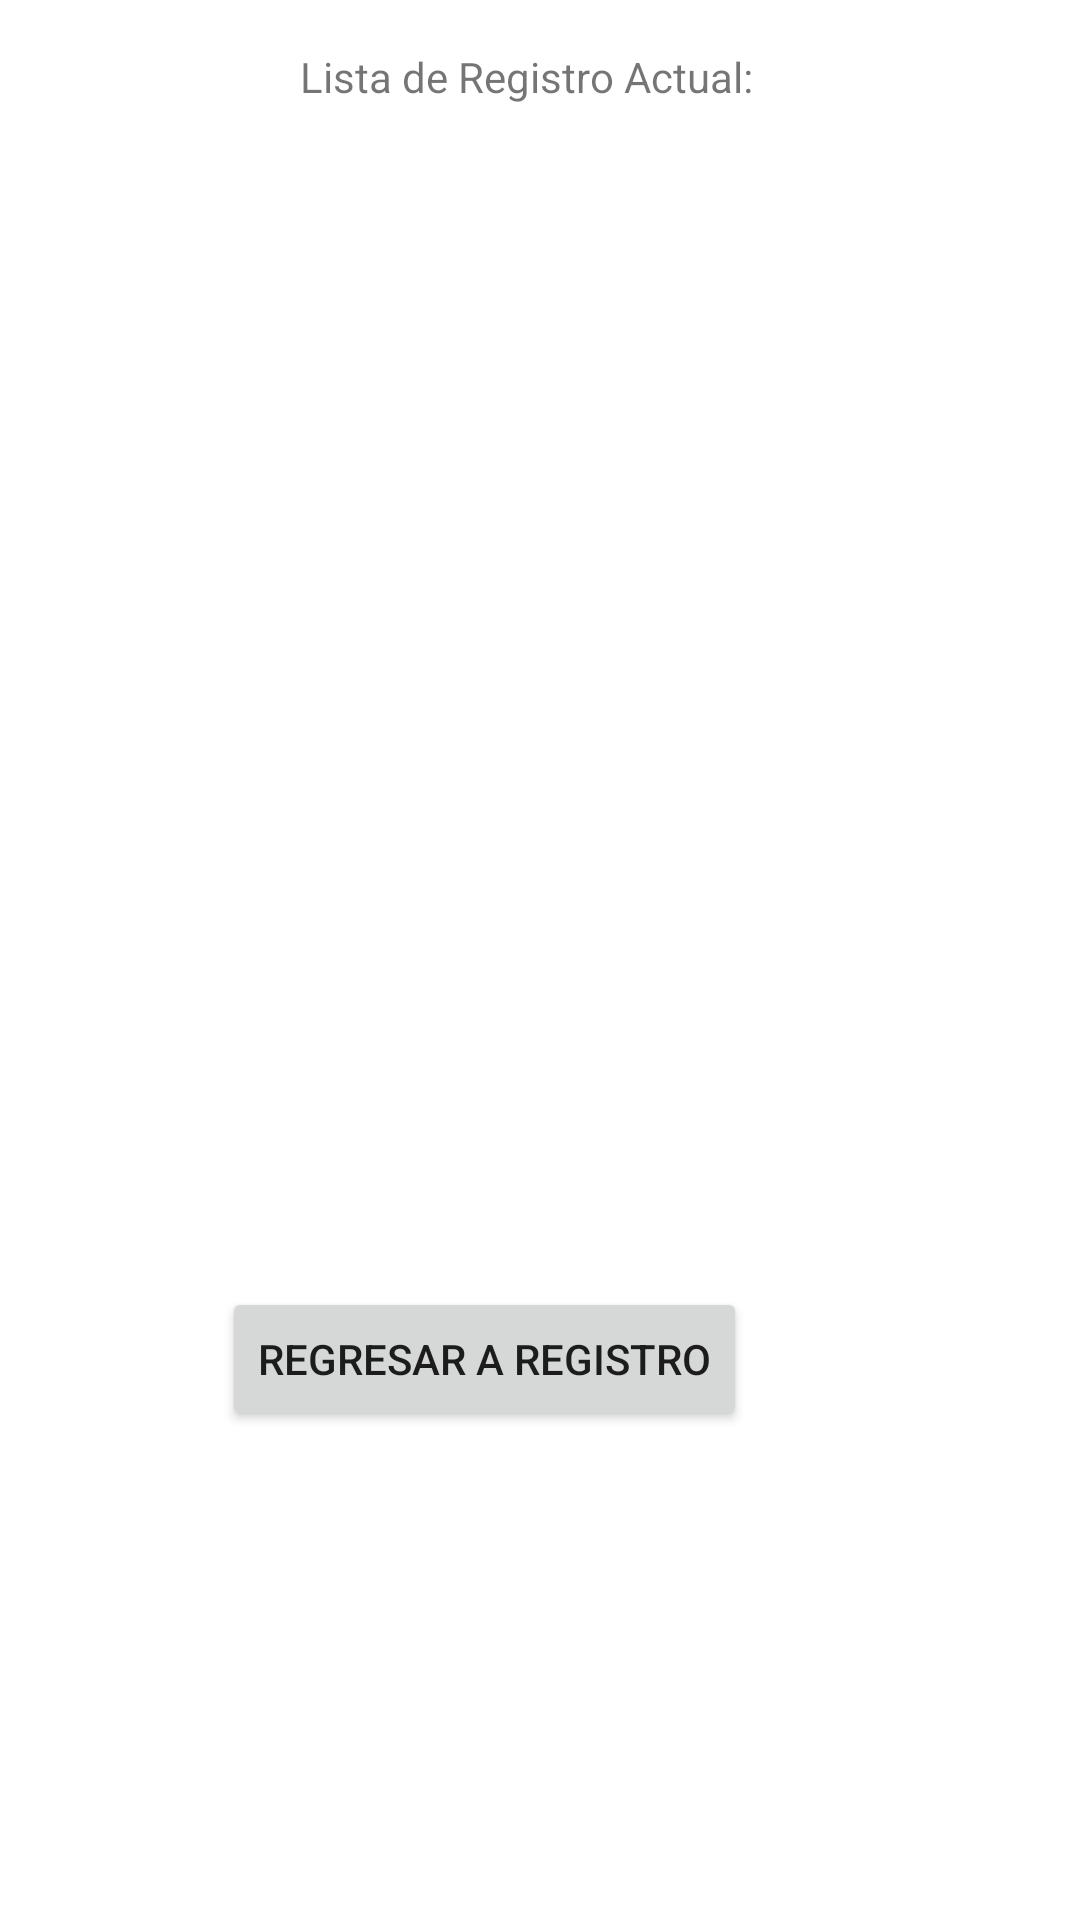

Android layout source for this screen:
<!-- AndroidManifest.xml: application theme Theme.Tarea_02_ProgMoviles -->
<!-- res/layout/activity_ver_registro.xml -->
<?xml version="1.0" encoding="utf-8"?>
<androidx.constraintlayout.widget.ConstraintLayout xmlns:android="http://schemas.android.com/apk/res/android"
    xmlns:app="http://schemas.android.com/apk/res-auto"
    xmlns:tools="http://schemas.android.com/tools"
    android:layout_width="match_parent"
    android:layout_height="match_parent"
    tools:context=".VerRegistro">

    <Button
        android:id="@+id/botonM"
        android:layout_width="wrap_content"
        android:layout_height="wrap_content"
        android:layout_marginStart="74dp"
        android:layout_marginTop="16dp"
        android:text="Regresar a Registro"
        app:layout_constraintStart_toStartOf="parent"
        app:layout_constraintTop_toBottomOf="@+id/lista" />

    <ListView
        android:id="@+id/lista"
        android:layout_width="406dp"
        android:layout_height="358dp"
        android:layout_marginStart="1dp"
        android:layout_marginTop="20dp"
        app:layout_constraintStart_toStartOf="parent"
        app:layout_constraintTop_toBottomOf="@+id/textView2" />

    <TextView
        android:id="@+id/textView2"
        android:layout_width="wrap_content"
        android:layout_height="wrap_content"
        android:layout_marginStart="100dp"
        android:layout_marginTop="16dp"
        android:text="Lista de Registro Actual:"
        app:layout_constraintStart_toStartOf="parent"
        app:layout_constraintTop_toTopOf="parent" />

</androidx.constraintlayout.widget.ConstraintLayout>
<!-- resources referenced by this layout -->
<resources>
  <style name="Theme.Tarea_02_ProgMoviles" parent="Theme.MaterialComponents.DayNight.DarkActionBar">
          
          <item name="colorPrimary">@color/purple_500</item>
          <item name="colorPrimaryVariant">@color/purple_700</item>
          <item name="colorOnPrimary">@color/white</item>
          
          <item name="colorSecondary">@color/teal_200</item>
          <item name="colorSecondaryVariant">@color/teal_700</item>
          <item name="colorOnSecondary">@color/black</item>
          
          <item name="android:statusBarColor" tools:targetApi="l">?attr/colorPrimaryVariant</item>
          
      </style>
  <!-- not gathered from this repository: default colours our renderer supplied (Android Studio template values) -->
  <color name="purple_500">#FF6200EE</color>
  <color name="purple_700">#FF3700B3</color>
  <color name="teal_200">#FF03DAC5</color>
  <color name="teal_700">#FF018786</color>
  <color name="black">#FF000000</color>
  <color name="white">#FFFFFFFF</color>
</resources>
